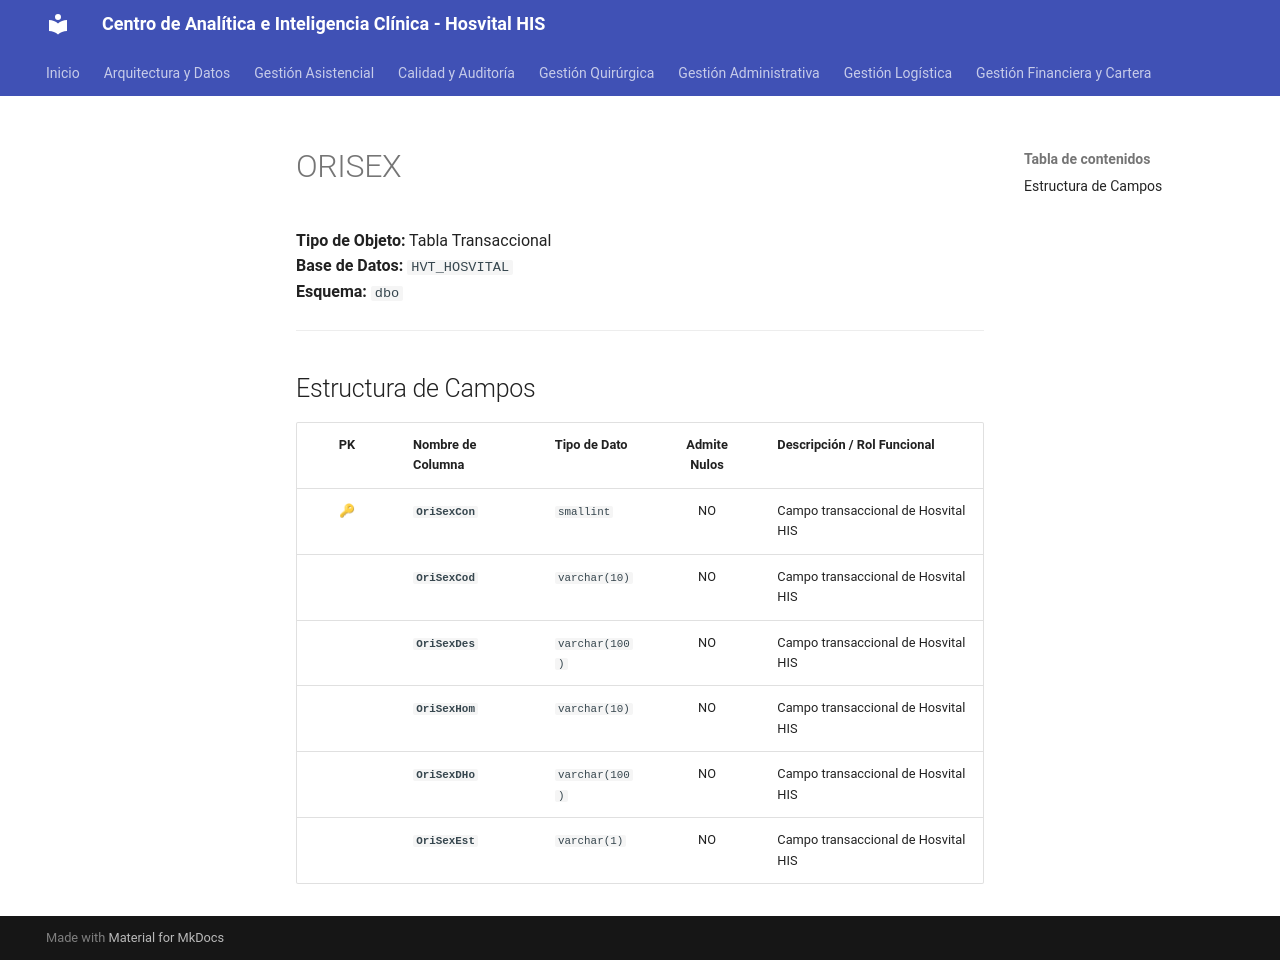

repository: SoporteSaludtech/superset-docs · page: diccionario-general/ORISEX/index.html · generator: mkdocs

# ORISEX

**Tipo de Objeto:** Tabla Transaccional  
**Base de Datos:** `HVT_HOSVITAL`  
**Esquema:** `dbo`

---

## Estructura de Campos

| PK | Nombre de Columna | Tipo de Dato | Admite Nulos | Descripción / Rol Funcional |
| :-: | :--- | :--- | :-: | :--- |
| 🔑 | **`OriSexCon`** | `smallint` | NO | Campo transaccional de Hosvital HIS |
|  | **`OriSexCod`** | `varchar(10)` | NO | Campo transaccional de Hosvital HIS |
|  | **`OriSexDes`** | `varchar(100)` | NO | Campo transaccional de Hosvital HIS |
|  | **`OriSexHom`** | `varchar(10)` | NO | Campo transaccional de Hosvital HIS |
|  | **`OriSexDHo`** | `varchar(100)` | NO | Campo transaccional de Hosvital HIS |
|  | **`OriSexEst`** | `varchar(1)` | NO | Campo transaccional de Hosvital HIS |
